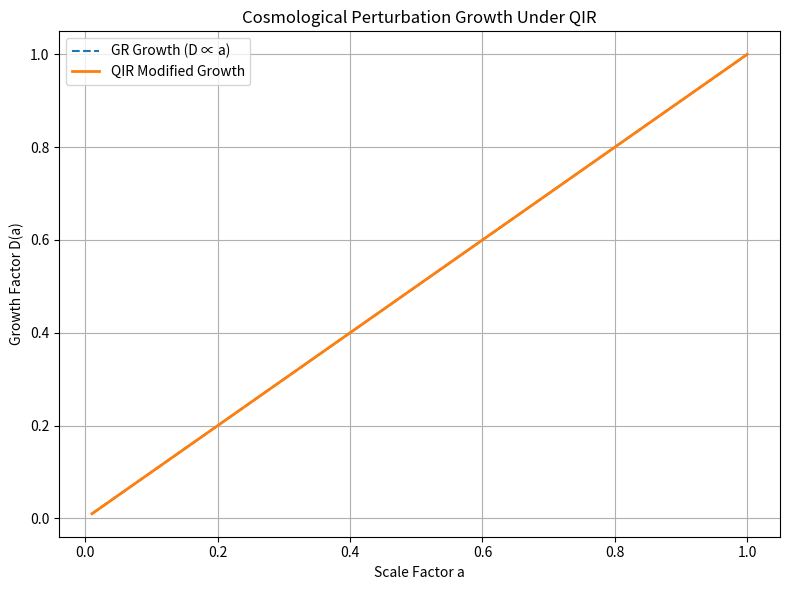

The matplotlib source for this figure:


"""
QIR-Based Cosmological Perturbation Growth
Author: Christopher Patrick Booth Smolen, AXVIAM PBC
Purpose: Extension of structure formation models using QIR's memory field influence on perturbation growth.
"""

import numpy as np
import matplotlib.pyplot as plt

def growth_factor_qir(a, I0=0.001, gamma=0.55, k=1.0):
    """
    Calculate perturbation growth factor D(a) under QIR-influenced dynamics.

    Parameters:
    - a: scale factor (array)
    - I0: baseline information coherence (structure memory term)
    - gamma: growth index (can vary under QIR)
    - k: memory coupling coefficient

    Returns:
    - D(a): perturbation growth factor
    """
    D = a**(1 + gamma * np.log(1 + k * I0 * a))
    return D

def plot_growth_comparison():
    a = np.linspace(0.01, 1.0, 200)
    D_gr = a  # linear GR growth
    D_qir = growth_factor_qir(a)

    plt.figure(figsize=(8, 6))
    plt.plot(a, D_gr, label="GR Growth (D ∝ a)", linestyle="--")
    plt.plot(a, D_qir, label="QIR Modified Growth", linewidth=2)
    plt.xlabel("Scale Factor a")
    plt.ylabel("Growth Factor D(a)")
    plt.title("Cosmological Perturbation Growth Under QIR")
    plt.legend()
    plt.grid(True)
    plt.tight_layout()
    plt.show()

if __name__ == "__main__":
    plot_growth_comparison()
